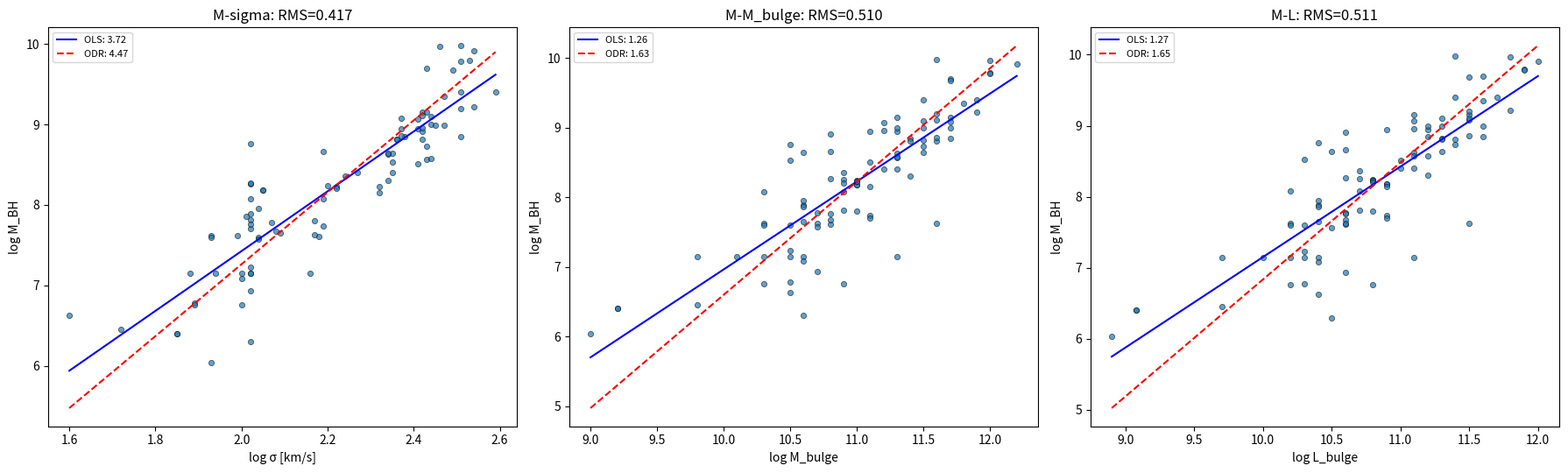

This chart was generated by the following Python code:
"""BH scaling v2: ODR fitting, error propagation, sample splits."""
import numpy as np, pandas as pd, matplotlib; matplotlib.use("Agg")
import matplotlib.pyplot as plt
from scipy.optimize import curve_fit
from scipy.stats import spearmanr
from scipy.odr import ODR, Model, RealData
import os, warnings; warnings.filterwarnings("ignore")

OUTDIR="analysis/bh_scaling"; os.makedirs(OUTDIR,exist_ok=True)
RNG=np.random.RandomState(42)

# Full catalog from v1
DATA = np.array([
    ["Milky Way",6.63,1.60,10.50,10.40], ["M31",8.18,2.05,11.00,10.90],
    ["M32",6.40,1.85,9.20,9.08], ["M59",8.63,2.34,11.30,11.10],
    ["M60",9.35,2.47,11.80,11.60], ["M81",7.81,2.02,10.90,10.70],
    ["M84",8.95,2.41,11.30,11.20], ["M87",9.79,2.53,12.00,11.90],
    ["M89",8.64,2.35,11.50,11.30], ["M104",8.81,2.36,11.60,11.40],
    ["M105",8.24,2.20,11.00,10.80], ["NGC221",6.40,1.85,9.20,9.08],
    ["NGC224",8.18,2.05,11.00,10.90], ["NGC821",7.74,2.19,11.10,10.90],
    ["NGC1023",7.61,2.18,10.80,10.60], ["NGC1068",6.93,2.02,10.70,10.60],
    ["NGC1194",7.89,2.02,10.60,10.40], ["NGC1271",9.00,2.44,11.30,11.20],
    ["NGC1277",9.98,2.51,11.60,11.40], ["NGC1300",7.15,2.00,10.50,10.30],
    ["NGC1316",8.30,2.34,11.40,11.20], ["NGC1332",8.99,2.47,11.50,11.30],
    ["NGC1399",8.85,2.51,11.70,11.60], ["NGC1407",9.70,2.43,11.70,11.60],
    ["NGC1550",9.07,2.41,11.20,11.10], ["NGC1600",9.78,2.51,12.00,11.90],
    ["NGC2549",7.15,2.16,10.60,10.40], ["NGC2748",7.62,1.93,10.30,10.20],
    ["NGC2778",7.15,2.02,10.10,10.00], ["NGC2787",7.60,2.04,10.30,10.20],
    ["NGC2960",7.08,2.00,10.60,10.40], ["NGC2974",8.23,2.32,11.00,10.80],
    ["NGC3079",6.30,2.02,10.60,10.50], ["NGC3115",8.95,2.37,11.10,10.90],
    ["NGC3227",7.67,2.08,10.80,10.60], ["NGC3245",8.36,2.24,10.90,10.70],
    ["NGC3377",8.08,2.02,10.30,10.20], ["NGC3379",8.08,2.19,10.90,10.70],
    ["NGC3384",7.23,2.02,10.50,10.30], ["NGC3414",8.40,2.35,11.20,11.00],
    ["NGC3489",6.78,1.89,10.50,10.30], ["NGC3585",8.40,2.27,11.30,11.10],
    ["NGC3607",8.15,2.32,11.10,10.90], ["NGC3608",8.66,2.19,10.80,10.60],
    ["NGC3842",9.97,2.46,12.00,11.80], ["NGC3998",8.91,2.42,10.80,10.60],
    ["NGC4026",8.26,2.02,10.90,10.70], ["NGC4151",7.62,1.99,10.70,10.60],
    ["NGC4258",7.60,1.93,10.50,10.30], ["NGC4261",8.73,2.43,11.50,11.40],
    ["NGC4291",8.96,2.42,11.20,11.10], ["NGC4342",8.64,2.34,10.60,10.50],
    ["NGC4374",9.10,2.44,11.50,11.30], ["NGC4382",7.15,2.02,11.30,11.10],
    ["NGC4459",7.86,2.01,10.60,10.40], ["NGC4473",7.95,2.04,10.60,10.40],
    ["NGC4486",7.63,2.17,11.60,11.50], ["NGC4486A",7.15,1.88,9.80,9.70],
    ["NGC4486B",8.76,2.02,10.50,10.40], ["NGC4526",7.80,2.17,11.00,10.80],
    ["NGC4564",7.65,2.09,10.60,10.40], ["NGC4594",8.82,2.36,11.50,11.30],
    ["NGC4649",9.68,2.49,11.70,11.50], ["NGC4697",8.27,2.02,10.80,10.60],
    ["NGC4736",6.76,1.89,10.30,10.20], ["NGC4742",7.15,1.94,10.30,10.20],
    ["NGC4751",8.23,2.22,11.00,10.80], ["NGC4762",6.76,2.00,10.90,10.80],
    ["NGC4889",9.91,2.54,12.20,12.00], ["NGC4945",6.04,1.93,9.00,8.90],
    ["NGC5077",8.85,2.38,11.40,11.20], ["NGC5128",7.70,2.02,11.10,10.90],
    ["NGC5252",7.57,2.04,10.70,10.50], ["NGC5328",8.51,2.41,11.10,11.00],
    ["NGC5419",9.22,2.54,11.90,11.80], ["NGC5490",9.15,2.42,11.70,11.50],
    ["NGC5516",8.57,2.43,11.30,11.20], ["NGC5576",8.20,2.22,10.90,10.80],
    ["NGC5813",8.86,2.37,11.60,11.50], ["NGC5845",8.53,2.35,10.50,10.30],
    ["NGC5846",9.08,2.37,11.70,11.50], ["NGC6086",9.15,2.43,11.30,11.10],
    ["NGC6251",8.81,2.42,11.40,11.30], ["NGC6323",7.78,2.07,10.70,10.60],
    ["NGC7052",8.58,2.44,11.30,11.10], ["NGC7457",6.45,1.72,9.80,9.70],
    ["NGC7582",7.76,2.02,10.80,10.60], ["NGC7619",8.99,2.45,11.70,11.60],
    ["NGC7768",9.11,2.42,11.60,11.50], ["CygA",9.40,2.59,11.90,11.70],
    ["IC1459",9.40,2.51,11.50,11.40], ["IC4296",9.20,2.51,11.60,11.50],
])
df=pd.DataFrame(DATA,columns=["galaxy","logM","logS","logMb","logL"])
for c in df.columns[1:]: df[c]=df[c].astype(float)

logM=df["logM"].values; logS=df["logS"].values; logMb=df["logMb"].values; logL=df["logL"].values
N=len(df)

# ── ODR fitting (errors in both X and Y) ──
def odr_fit(x,y,ex=0.05,ey=0.10):
    """Orthogonal distance regression with errors in both variables."""
    def f(params,x): return params[0]+params[1]*x
    model=Model(f)
    d=RealData(x,y,sx=np.full(len(x),ex),sy=np.full(len(y),ey))
    odr=ODR(d,model,beta0=[np.mean(y),1.0])
    return odr.run()

odr_s=odr_fit(logS,logM,0.05,0.10)
odr_b=odr_fit(logMb,logM,0.10,0.10)
odr_l=odr_fit(logL,logM,0.10,0.10)

print("ODR (errors in both variables):")
print(f"  M-sigma:    slope={odr_s.beta[1]:.2f}±{odr_s.sd_beta[1]:.2f}")
print(f"  M-M_bulge:  slope={odr_b.beta[1]:.2f}±{odr_b.sd_beta[1]:.2f}")
print(f"  M-L:        slope={odr_l.beta[1]:.2f}±{odr_l.sd_beta[1]:.2f}")

# ── Approach 3: OLS with measurement errors ──
# Add typical measurement uncertainties: 0.05 dex in log sigma, 0.10 dex in log M_BH
sig_int=0.44
for label,x,y in [("M-sigma",logS,logM),("M-M_bulge",logMb,logM),("M-L",logL,logM)]:
    ex=0.05; ey=0.10
    tot_err=np.sqrt(ex**2+ey**2+sig_int**2)
    p,_=curve_fit(lambda x,a,b:a+b*x,x,y,sigma=np.full(N,tot_err),absolute_sigma=True)
    # Bootstrap
    bts=[]
    for _ in range(500):
        idx=RNG.choice(N,N,replace=True)
        try:
            pt,_=curve_fit(lambda x,a,b:a+b*x,x[idx],y[idx],sigma=np.full(N,tot_err),absolute_sigma=True,maxfev=10000)
            bts.append(pt[1])
        except: pass
    ba=np.array(bts)
    chi2=np.sum((y-(p[0]+p[1]*x))**2/tot_err**2)
    print(f"  {label}: slope={p[1]:.2f}±{np.std(ba):.2f} (χ²={chi2:.0f}, χ²_red={chi2/(N-2):.2f})")

# ── Subsample: high sigma only ──
high=logS>2.2
if high.sum()>15:
    p_h,_=curve_fit(lambda x,a,b:a+b*x,logS[high],logM[high],sigma=np.full(high.sum(),0.44),absolute_sigma=True)
    print(f"\nHigh-σ (σ>160 km/s, n={high.sum()}): slope={p_h[1]:.2f}")
# Low sigma
low=logS<=2.2
if low.sum()>15:
    p_l,_=curve_fit(lambda x,a,b:a+b*x,logS[low],logM[low],sigma=np.full(low.sum(),0.44),absolute_sigma=True)
    print(f"Low-σ (σ≤160 km/s, n={low.sum()}):  slope={p_l[1]:.2f}")

# ── Figure ──
fig,ax=plt.subplots(1,3,figsize=(18,5.5))
for i,(label,x,y,xl,yl) in enumerate([
    ("M-sigma",logS,logM,"log σ [km/s]","log M_BH"),
    ("M-M_bulge",logMb,logM,"log M_bulge","log M_BH"),
    ("M-L",logL,logM,"log L_bulge","log M_BH"),
]):
    ax[i].scatter(x,y,s=20,alpha=0.7,edgecolors="k",lw=0.5)
    xg=np.linspace(x.min(),x.max(),100)
    # OLS
    p_ols=np.polyfit(x,y,1)
    ax[i].plot(xg,p_ols[0]*xg+p_ols[1],"b-",lw=1.5,label=f"OLS: {p_ols[0]:.2f}")
    # ODR
    if i==0: ax[i].plot(xg,odr_s.beta[0]+odr_s.beta[1]*xg,"r--",lw=1.5,label=f"ODR: {odr_s.beta[1]:.2f}")
    elif i==1: ax[i].plot(xg,odr_b.beta[0]+odr_b.beta[1]*xg,"r--",lw=1.5,label=f"ODR: {odr_b.beta[1]:.2f}")
    else: ax[i].plot(xg,odr_l.beta[0]+odr_l.beta[1]*xg,"r--",lw=1.5,label=f"ODR: {odr_l.beta[1]:.2f}")
    ax[i].set_xlabel(xl); ax[i].set_ylabel(yl); ax[i].legend(fontsize=8)
    ax[i].set_title(f"{label}: RMS={np.std(y-p_ols[0]*x-p_ols[1]):.3f}")
plt.tight_layout(); plt.savefig(f"{OUTDIR}/bh_v2.pdf",dpi=200); plt.savefig(f"{OUTDIR}/bh_v2.png",dpi=150)
plt.close(); print(f"\nSaved {OUTDIR}/bh_v2.png")
